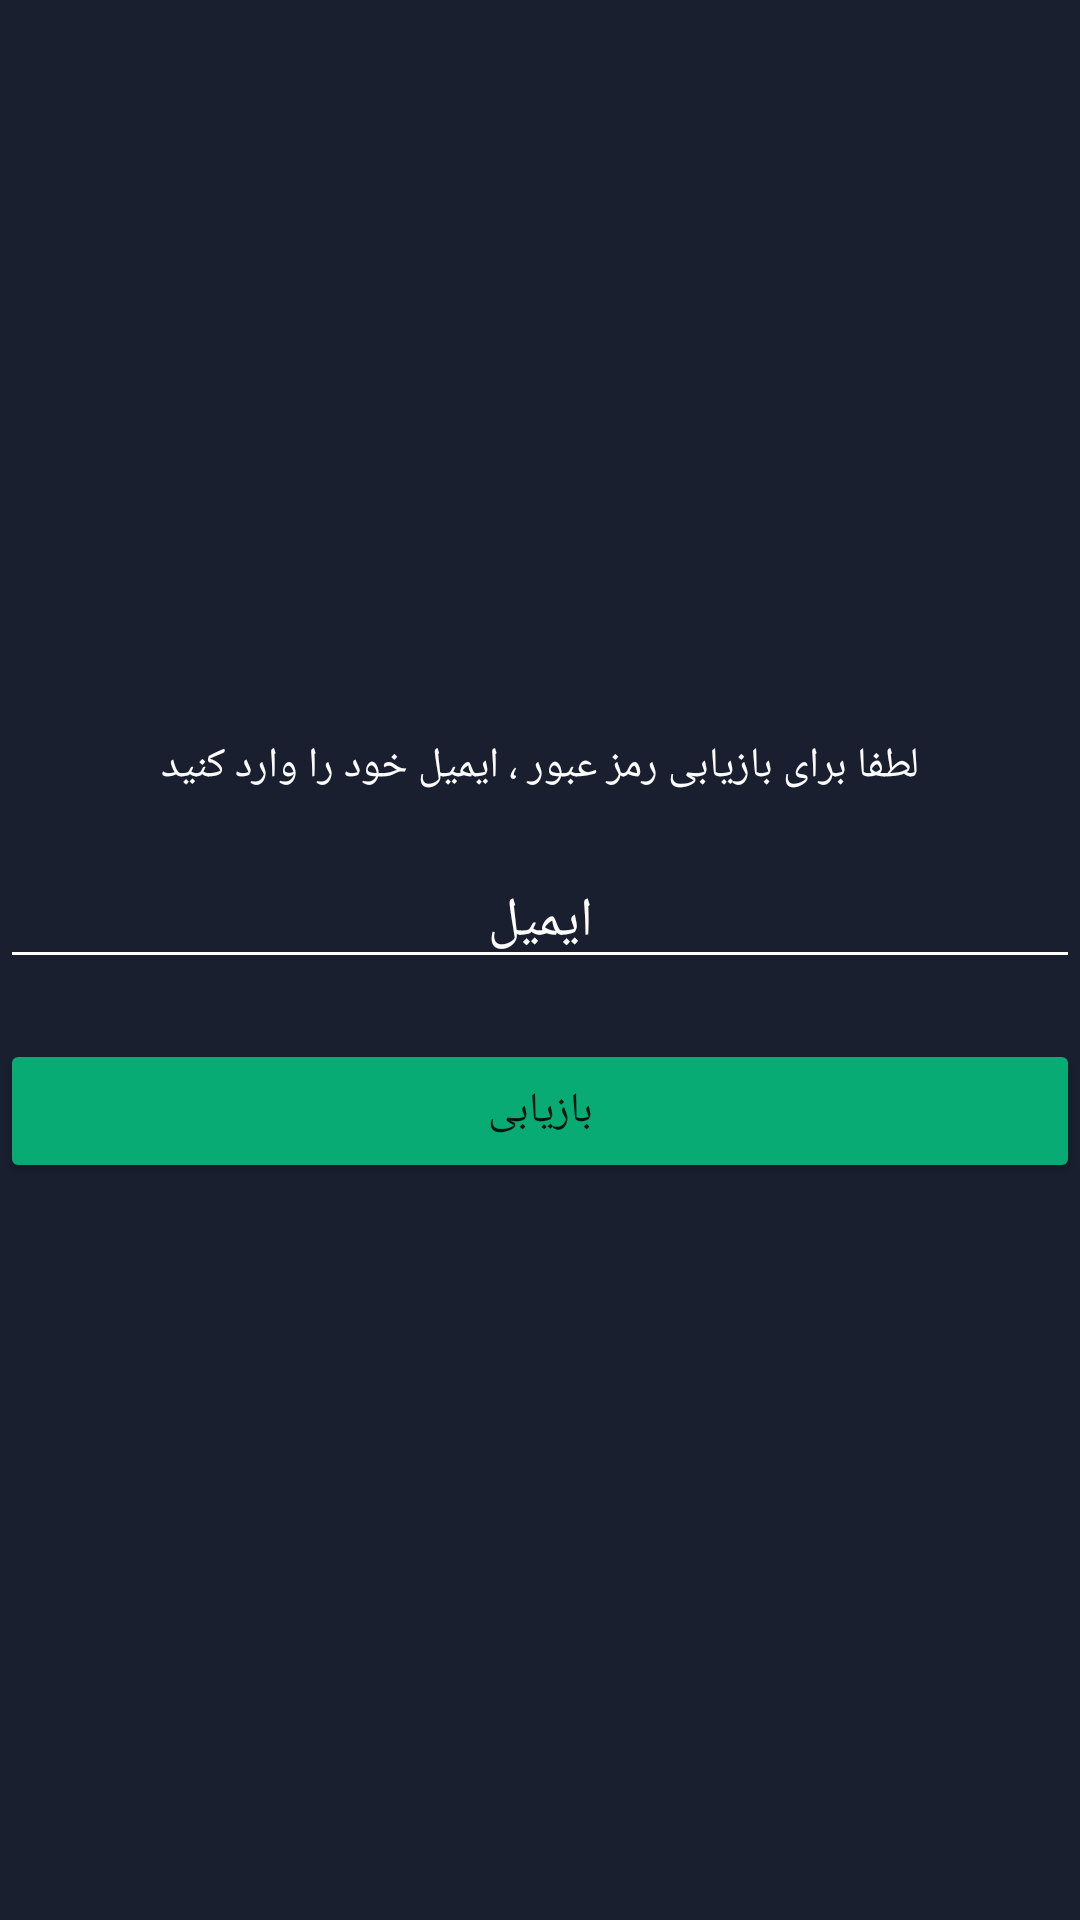

Reconstruct the res/layout file that produces this screen, plus the resources it refers to.
<!-- AndroidManifest.xml: application theme Theme.Bina -->
<!-- res/layout/activity_forgot_password.xml -->
<?xml version="1.0" encoding="utf-8"?>
<LinearLayout xmlns:android="http://schemas.android.com/apk/res/android"
    xmlns:app="http://schemas.android.com/apk/res-auto"
    xmlns:tools="http://schemas.android.com/tools"
    android:layout_width="match_parent"
    android:layout_height="match_parent"
    tools:context="com.sajednt.arzalarm.user.Forgot_password"
    android:orientation="vertical"
    android:gravity="center"
    android:layout_margin="30dp">

    <TextView
        android:id="@+id/textView12"
        android:layout_width="match_parent"
        android:layout_height="wrap_content"
        android:text="لطفا برای بازیابی رمز عبور ، ایمیل خود را وارد کنید"
        android:textColor="@color/white"
        android:gravity="center"
        android:fontFamily="@font/iranyekan"
        />

    <EditText
        android:id="@+id/EmailAddress"
        android:layout_width="match_parent"
        android:layout_height="wrap_content"
        android:ems="10"
        android:inputType="textEmailAddress"
        android:backgroundTint="@color/white"
        android:layout_marginTop="20dp"
        android:textColor="@color/white"
        android:fontFamily="@font/iranyekan"
        android:hint="ایمیل"
        android:textAlignment="center"
        android:textColorHint="@color/grey"/>

    <Button
        android:id="@+id/btnrecovery"
        android:layout_width="match_parent"
        android:layout_height="wrap_content"
        android:text="بازیابی"
        android:fontFamily="@font/iranyekan"
        android:backgroundTint="@color/green"
        android:layout_marginTop="20dp"/>
</LinearLayout>
<!-- resources referenced by this layout -->
<resources>
  <color name="green">#08ab74</color>
  <color name="white">#fdfdfd</color>
  <style name="Theme.Bina" parent="Theme.MaterialComponents.DayNight.NoActionBar">
  
          
          <item name="windowNoTitle">true</item>
          <item name="windowActionBar">false</item>
          <item name="colorPrimary">@color/purple_500</item>
          <item name="colorPrimaryVariant">@color/purple_700</item>
          <item name="colorOnPrimary">@color/white</item>
          
          <item name="colorSecondary">@color/teal_200</item>
          <item name="colorSecondaryVariant">@color/teal_700</item>
          <item name="colorOnSecondary">@color/black</item>
          
          <item name="android:windowBackground">@color/darkblue</item>
          <item name="android:statusBarColor" tools:targetApi="l">?attr/colorPrimaryVariant</item>
  
  
  
      </style>
  <color name="purple_500">#121121</color>
  <color name="purple_700">#212121</color>
  <color name="teal_200">#08ab74</color>
  <color name="teal_700">#FF018786</color>
  <color name="black">#FF000000</color>
  <color name="darkblue">#191f2f</color>
</resources>
